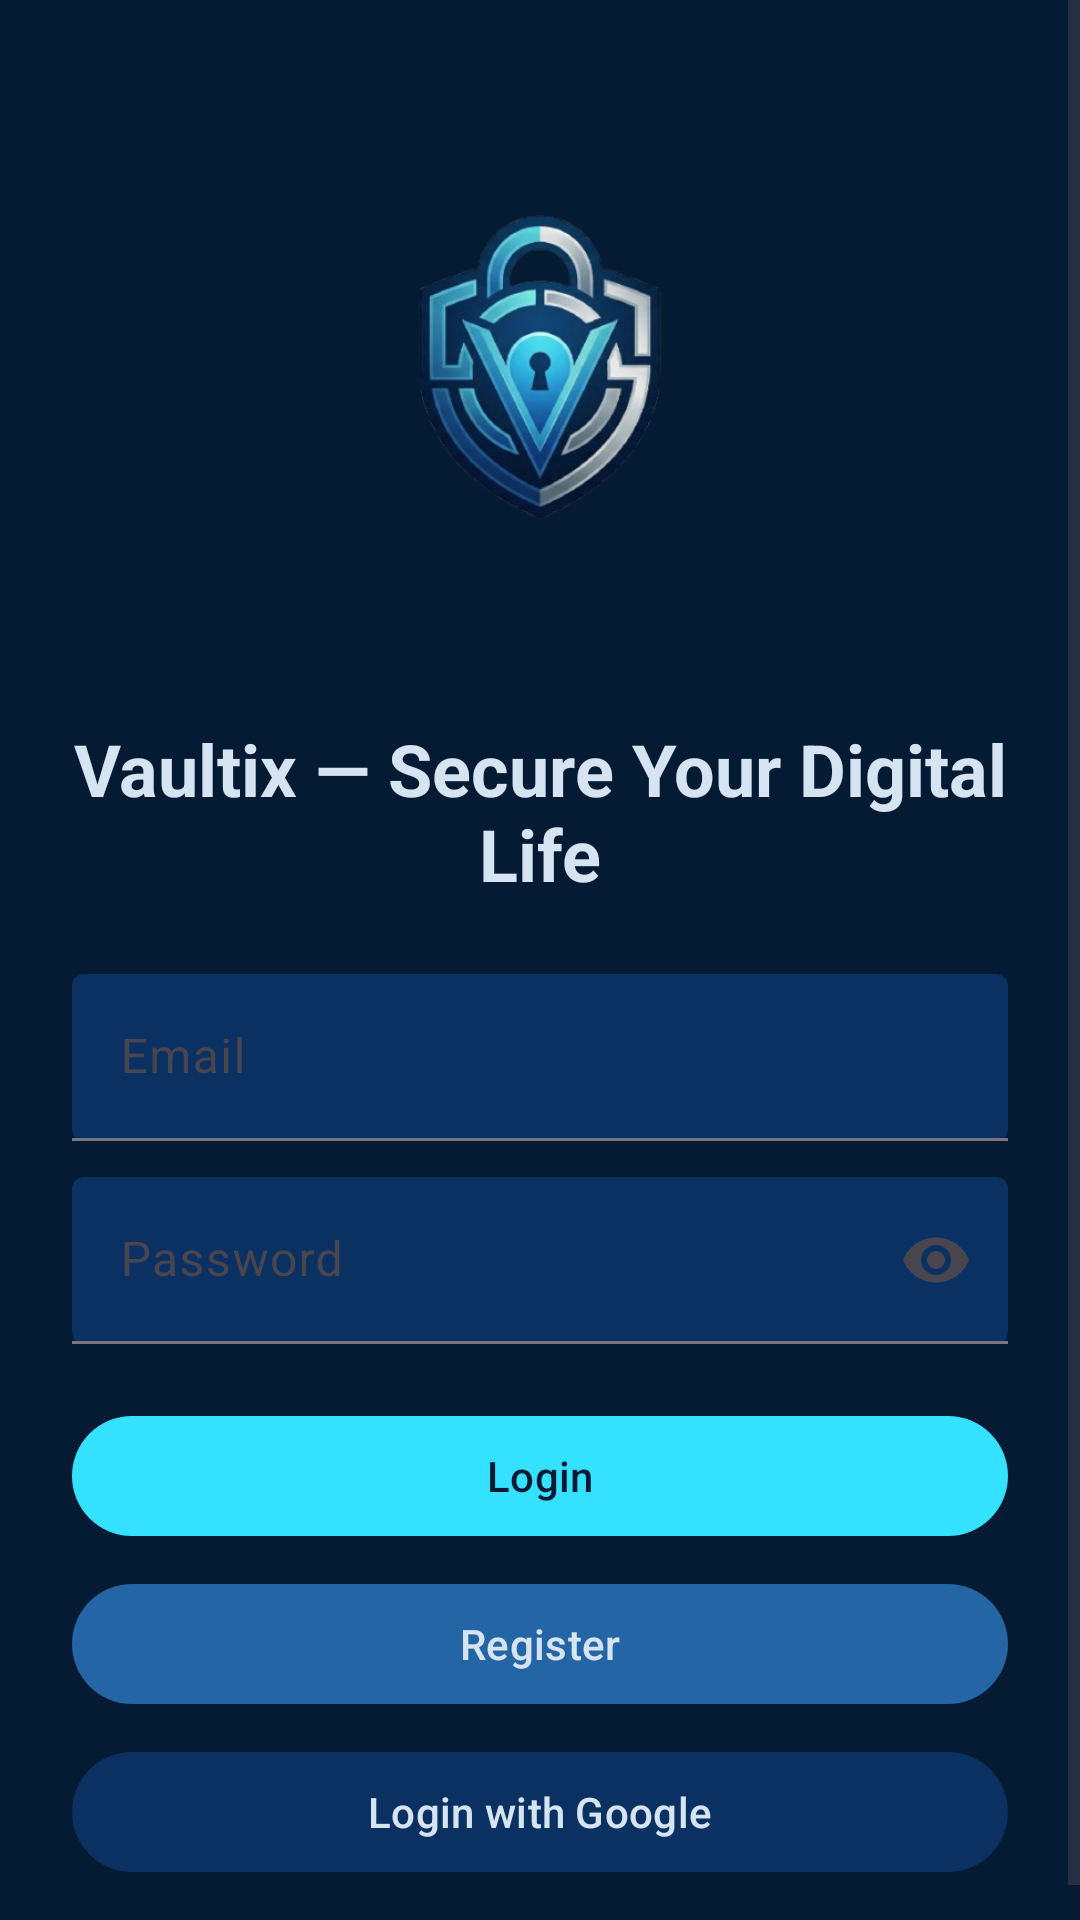

Produce the Android XML layout that renders to this screen, including the resource entries it uses.
<!-- AndroidManifest.xml: application theme Theme.Vaultix -->
<!-- res/layout/fragment_login.xml -->
<?xml version="1.0" encoding="utf-8"?>
<ScrollView xmlns:android="http://schemas.android.com/apk/res/android"
    android:layout_width="match_parent"
    android:layout_height="match_parent"
    android:background="@color/vaultix_dark">

    <LinearLayout
        android:layout_width="match_parent"
        android:layout_height="wrap_content"
        android:orientation="vertical"
        android:padding="24dp">

        <ImageView
            android:layout_width="250dp"
            android:layout_height="200dp"
            android:layout_gravity="center_horizontal"
            android:contentDescription="@string/logo"
            android:src="@drawable/vaultix_logo" />

        <TextView
            android:layout_width="match_parent"
            android:layout_height="wrap_content"
            android:layout_marginTop="16dp"
            android:gravity="center"
            android:text="@string/login_title"
            android:textColor="@color/vaultix_text_light"
            android:textSize="24sp"
            android:textStyle="bold" />

        <com.google.android.material.textfield.TextInputLayout
            android:layout_width="match_parent"
            android:layout_height="wrap_content"
            android:layout_marginTop="24dp"
            app:boxBackgroundColor="@color/vaultix_primary"
            app:boxBackgroundMode="filled"
            app:hintTextColor="@color/vaultix_text_light"
            xmlns:app="http://schemas.android.com/apk/res-auto">

            <com.google.android.material.textfield.TextInputEditText
                android:id="@+id/etEmail"
                android:layout_width="match_parent"
                android:layout_height="wrap_content"
                android:hint="@string/email"
                android:inputType="textEmailAddress"
                android:textColor="@color/vaultix_text_light"
                android:textColorHint="@color/vaultix_text_light" />
        </com.google.android.material.textfield.TextInputLayout>

        <com.google.android.material.textfield.TextInputLayout
            android:layout_width="match_parent"
            android:layout_height="wrap_content"
            android:layout_marginTop="12dp"
            xmlns:app="http://schemas.android.com/apk/res-auto"
            app:boxBackgroundColor="@color/vaultix_primary"
            app:boxBackgroundMode="filled"
            app:hintTextColor="@color/vaultix_text_light"
            app:endIconMode="password_toggle">

            <com.google.android.material.textfield.TextInputEditText
                android:id="@+id/etPassword"
                android:layout_width="match_parent"
                android:layout_height="wrap_content"
                android:hint="@string/password"
                android:inputType="textPassword"
                android:textColor="@color/vaultix_text_light"
                android:textColorHint="@color/vaultix_text_light" />
        </com.google.android.material.textfield.TextInputLayout>

        <com.google.android.material.button.MaterialButton
            android:id="@+id/btnLogin"
            android:layout_width="match_parent"
            android:layout_height="wrap_content"
            android:layout_marginTop="20dp"
            android:text="@string/login"
            app:backgroundTint="@color/vaultix_accent"
            xmlns:app="http://schemas.android.com/apk/res-auto"
            android:textColor="@color/vaultix_shadow" />

        <com.google.android.material.button.MaterialButton
            android:id="@+id/btnRegister"
            android:layout_width="match_parent"
            android:layout_height="wrap_content"
            android:layout_marginTop="8dp"
            android:text="@string/register"
            app:backgroundTint="@color/vaultix_secondary"
            xmlns:app="http://schemas.android.com/apk/res-auto"
            android:textColor="@color/vaultix_text_light" />

        <com.google.android.material.button.MaterialButton
            android:id="@+id/btnGoogle"
            android:layout_width="match_parent"
            android:layout_height="wrap_content"
            android:layout_marginTop="8dp"
            android:text="@string/login_google"
            app:backgroundTint="@color/vaultix_surface"
            xmlns:app="http://schemas.android.com/apk/res-auto"
            android:textColor="@color/vaultix_text_light" />

        <ProgressBar
            android:id="@+id/progressBar"
            android:layout_width="wrap_content"
            android:layout_height="wrap_content"
            android:layout_gravity="center_horizontal"
            android:layout_marginTop="16dp"
            android:visibility="gone" />
    </LinearLayout>
</ScrollView>
<!-- resources referenced by this layout -->
<resources>
  <color name="vaultix_accent">#34E1FF</color>
  <color name="vaultix_dark">#051A33</color>
  <color name="vaultix_primary">#0A3161</color>
  <color name="vaultix_secondary">#2465A5</color>
  <color name="vaultix_shadow">#051A33</color>
  <color name="vaultix_surface">#0A3161</color>
  <color name="vaultix_text_light">#D6E3F0</color>
  <!-- drawable vaultix_logo: png bitmap (drawable, 119622 bytes) -->
  <string name="email">Email</string>
  <string name="login">Login</string>
  <string name="login_google">Login with Google</string>
  <string name="login_title">Vaultix — Secure Your Digital Life</string>
  <string name="logo">Logo Vaultix</string>
  <string name="password">Password</string>
  <string name="register">Register</string>
  <style name="Theme.Vaultix" parent="Base.Theme.Vaultix" />
  <style name="Base.Theme.Vaultix" parent="Theme.Material3.DayNight.NoActionBar">
          <item name="colorPrimary">@color/vaultix_primary</item>
          <item name="colorOnPrimary">@color/vaultix_text_light</item>
          <item name="colorSecondary">@color/vaultix_secondary</item>
          <item name="colorOnSecondary">@color/vaultix_text_light</item>
          <item name="colorSurface">@color/vaultix_surface</item>
          <item name="colorOnSurface">@color/vaultix_text_light</item>
          <item name="android:windowBackground">@color/vaultix_dark</item>
          <item name="android:statusBarColor" tools:targetApi="l">@color/vaultix_shadow</item>
          <item name="android:navigationBarColor">@color/vaultix_shadow</item>
      </style>
</resources>
